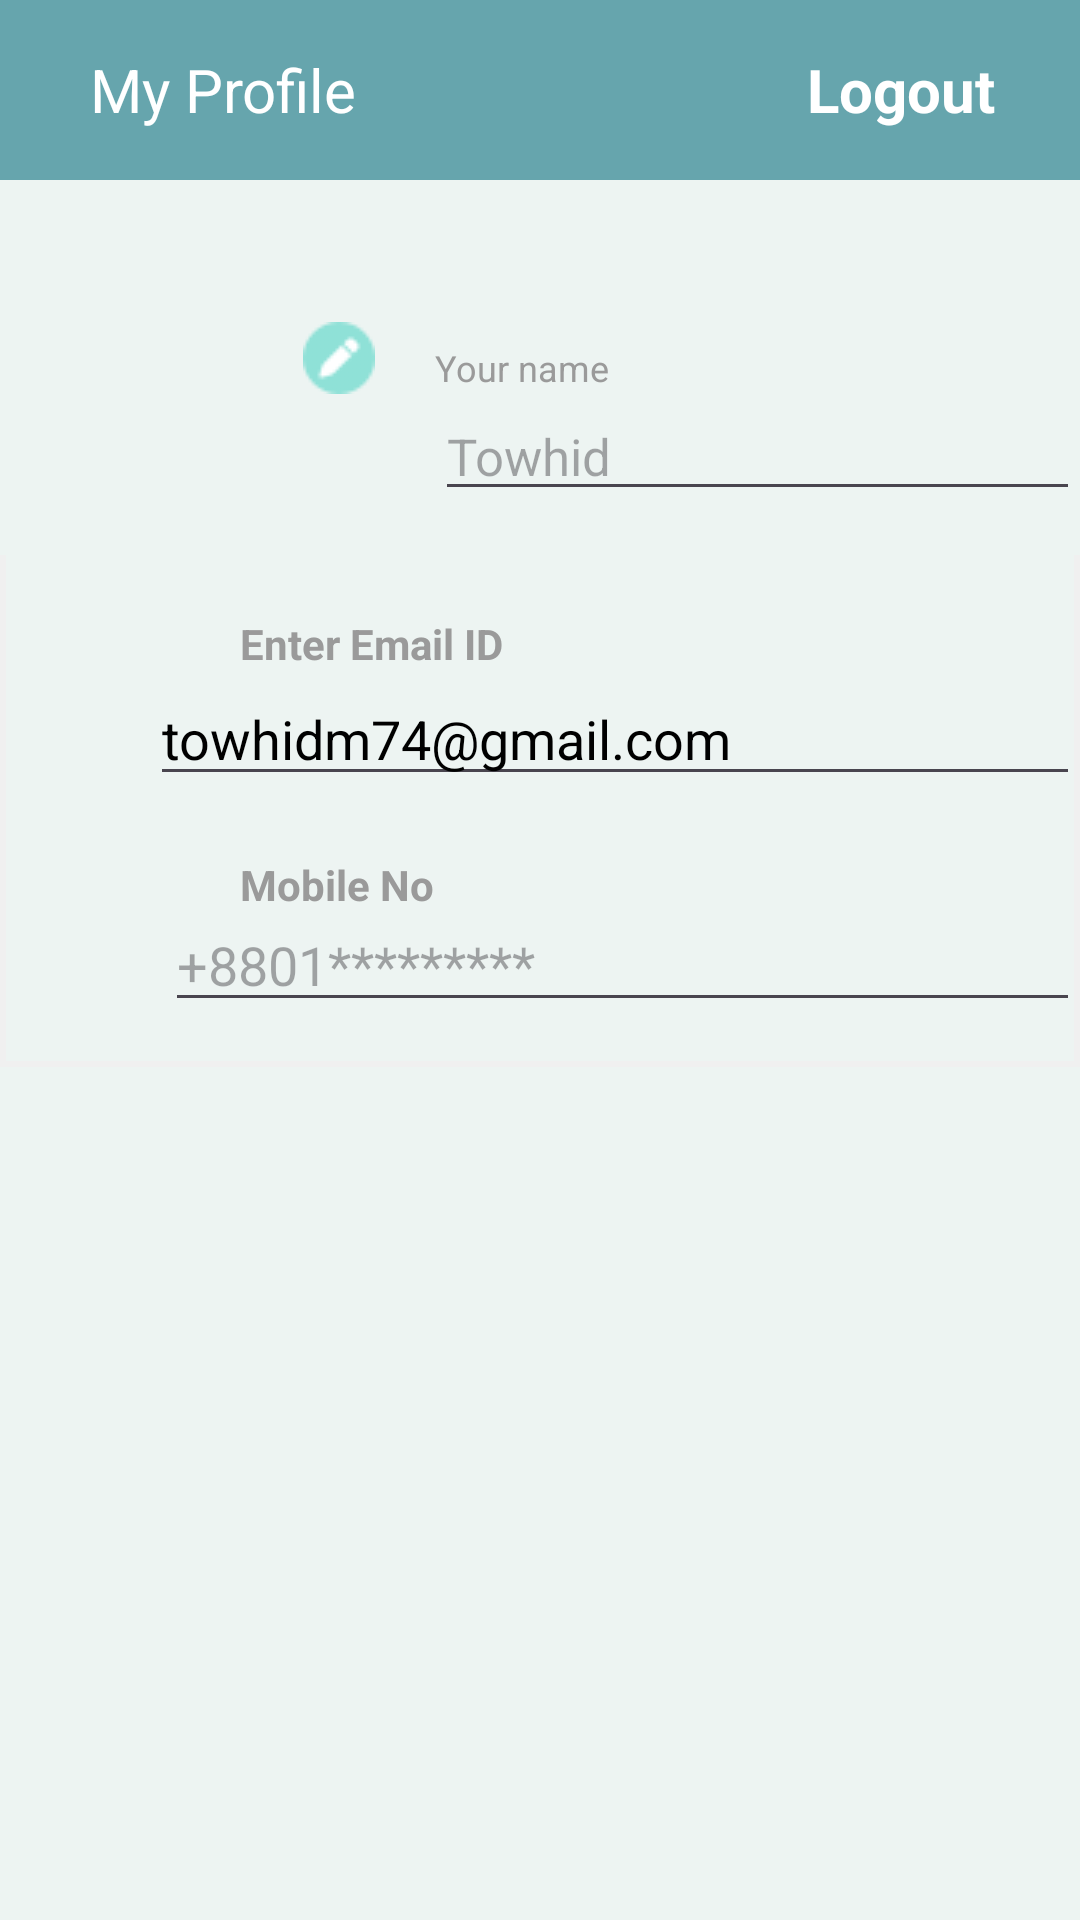

Android layout source for this screen:
<!-- AndroidManifest.xml: application theme Theme.Service_Venue -->
<!-- res/layout/activity_profile_view.xml -->
<?xml version="1.0" encoding="utf-8"?>
<ScrollView xmlns:android="http://schemas.android.com/apk/res/android"
    xmlns:app="http://schemas.android.com/apk/res-auto"
    xmlns:tools="http://schemas.android.com/tools"
    android:layout_width="match_parent"
    android:layout_height="match_parent"
    android:fillViewport="true"
    tools:context=".ProfileView">

    <RelativeLayout

        android:layout_width="match_parent"
        android:layout_height="wrap_content"
        android:background="#EDF4F2">

        <LinearLayout
            android:id="@+id/profile_view_header"
            android:layout_width="match_parent"
            android:layout_height="60dp"
            android:background="#66A5AD"
            android:orientation="horizontal">

            <ImageView
                android:layout_width="wrap_content"
                android:layout_height="wrap_content"
                android:layout_gravity="center"
                android:layout_marginLeft="20dp"
                android:src="@drawable/ic_left" />

            <TextView
                android:layout_width="wrap_content"
                android:layout_height="wrap_content"
                android:layout_gravity="center"
                android:layout_marginLeft="10dp"
                android:text="My Profile"
                android:textColor="@color/white"
                android:textSize="20sp" />

            <TextView
                android:layout_width="wrap_content"
                android:layout_height="wrap_content"
                android:layout_gravity="center"
                android:layout_marginLeft="150dp"
                android:text="Logout"
                android:textColor="@color/white"
                android:textSize="20sp"
                android:textStyle="bold" />

        </LinearLayout>

        <LinearLayout
            android:id="@+id/profile_view_mainSection"
            android:layout_width="match_parent"
            android:layout_height="wrap_content"
            android:layout_below="@+id/profile_view_header"
            android:background="@drawable/vendor_profile_layout_bg"
            android:orientation="vertical">

            <LinearLayout
                android:background="#EDF4F2"
                android:layout_width="match_parent"
                android:layout_height="wrap_content"
                android:orientation="horizontal">

                <RelativeLayout
                    android:layout_width="wrap_content"
                    android:layout_height="wrap_content">

                    <ImageView
                        android:id="@+id/profile_view_profileImg"
                        android:layout_width="95dp"
                        android:layout_height="105dp"
                        android:layout_marginLeft="30dp"
                        android:layout_marginTop="20dp"
                        android:src="@drawable/profile_circle" />

                    <ImageView
                        android:layout_width="wrap_content"
                        android:layout_height="wrap_content"
                        android:layout_below="@+id/profile_view_profileImg"
                        android:layout_alignRight="@+id/profile_view_profileImg"
                        android:layout_marginTop="-78dp"
                        android:src="@drawable/pen" />


                </RelativeLayout>

                <LinearLayout
                    android:layout_width="match_parent"
                    android:layout_height="wrap_content"
                    android:layout_gravity="center"
                    android:layout_marginLeft="20dp"
                    android:layout_marginTop="20dp"
                    android:orientation="vertical">

                    <TextView
                        android:layout_width="match_parent"
                        android:layout_height="wrap_content"
                        android:text="Your name"
                        android:textColor="@color/grey"
                        android:textSize="12dp" />

                    <EditText
                        android:id="@+id/profile_view_name"
                        android:layout_width="match_parent"
                        android:layout_height="wrap_content"
                        android:hint="Towhid"
                        android:inputType="text"

                        android:textAllCaps="false"
                        android:textColor="@color/black"
                        android:textSize="17dp" />
                </LinearLayout>


            </LinearLayout>

            <TextView
                android:layout_width="match_parent"
                android:layout_height="wrap_content"
                android:layout_marginLeft="80dp"
                android:layout_marginTop="20dp"
                android:text="Enter Email ID"
                android:textColor="@color/grey"
                android:textStyle="bold" />

            <LinearLayout
                android:layout_width="match_parent"
                android:layout_height="wrap_content"
                android:orientation="horizontal">

                <ImageView
                    android:layout_width="wrap_content"
                    android:layout_height="wrap_content"
                    android:layout_gravity="center"
                    android:layout_marginLeft="30dp"
                    />

                <EditText
                    android:id="@+id/profile_view_email"
                    android:layout_width="match_parent"
                    android:layout_height="wrap_content"
                    android:layout_gravity="center"
                    android:layout_marginLeft="20dp"

                    android:text="towhidm74@gmail.com"
                    android:textColor="@color/black" />
            </LinearLayout>

            <TextView
                android:layout_width="match_parent"
                android:layout_height="wrap_content"
                android:layout_marginLeft="80dp"
                android:layout_marginTop="20dp"
                android:text="Mobile No"
                android:textColor="@color/grey"
                android:textStyle="bold" />

            <LinearLayout
                android:layout_width="match_parent"
                android:layout_height="wrap_content"
                android:orientation="horizontal">

                <ImageView
                    android:layout_width="wrap_content"
                    android:layout_height="wrap_content"
                    android:layout_gravity="center"
                    android:layout_marginLeft="30dp"
                    />

                <EditText
                    android:id="@+id/profile_view_mobileno"
                    android:layout_width="match_parent"
                    android:layout_height="wrap_content"
                    android:layout_gravity="center"
                    android:layout_marginLeft="25dp"
                    android:hint="+8801*********"
                    android:layout_marginBottom="10dp"
                    android:textColor="@color/black" />
            </LinearLayout>


        </LinearLayout>






    </RelativeLayout>

</ScrollView>
<!-- resources referenced by this layout -->
<resources>
  <color name="black">#FF000000</color>
  <color name="grey">#9a9a9a</color>
  <color name="white">#FFFFFFFF</color>
  <!-- drawable pen: png bitmap (drawable, 1403 bytes) -->
  <!-- drawable vendor_profile_layout_bg (drawable) -->
  <shape xmlns:android="http://schemas.android.com/apk/res/android"
      android:shape="rectangle">
      
      <solid android:color="#EDF4F2" />
  
      
      <stroke
          android:width="2dp"
          android:color="#F0F0F0" /> 
  </shape>
  <style name="Theme.Service_Venue" parent="Base.Theme.Service_Venue" />
  <style name="Base.Theme.Service_Venue" parent="Theme.Material3.DayNight.NoActionBar">
          
  
  
          <item name="android:statusBarColor" tools:targetApi="l">@color/lavender</item>
          
      </style>
  <color name="lavender">#8692f7</color>
</resources>
